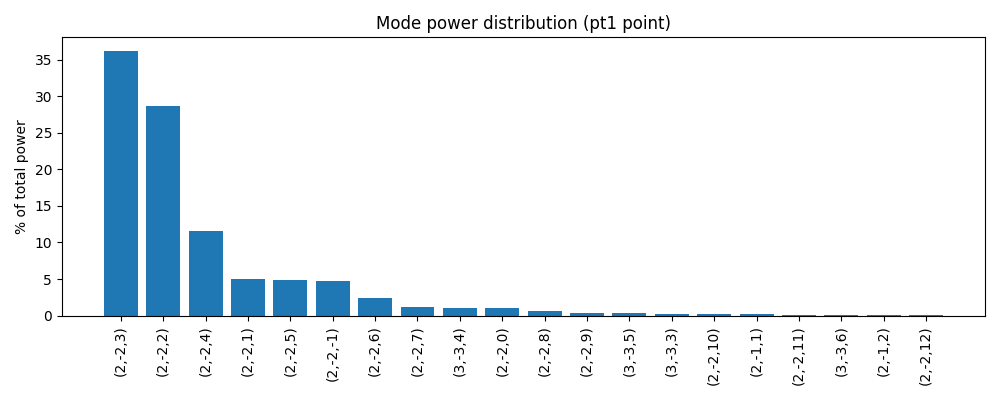

Data behind this chart, as committed beside it:
l, m, n, power, fraction_pct
2, -2, 3, 4.5114899e+45, 36.27
2, -2, 2, 3.5638027e+45, 28.65
2, -2, 4, 1.4452315e+45, 11.62
2, -2, 1, 6.1779625e+44, 4.967
2, -2, 5, 5.9989513e+44, 4.823
2, -2, -1, 5.8319284e+44, 4.689
2, -2, 6, 2.903829e+44, 2.335
2, -2, 7, 1.5289298e+44, 1.229
3, -3, 4, 1.2395411e+44, 0.9966
2, -2, 0, 1.2207081e+44, 0.9815
2, -2, 8, 8.4692464e+43, 0.681
2, -2, 9, 4.8458085e+43, 0.3896
3, -3, 5, 4.0102e+43, 0.3224
3, -3, 3, 3.2296179e+43, 0.2597
2, -2, 10, 2.8318628e+43, 0.2277
2, -1, 1, 2.6816461e+43, 0.2156
2, -2, 11, 1.6778253e+43, 0.1349
3, -3, 6, 1.5980276e+43, 0.1285
2, -1, 2, 1.407957e+43, 0.1132
2, -2, 12, 1.0026582e+43, 0.08062
3, -3, 7, 8.5813848e+42, 0.069
2, 0, -1, 8.2002432e+42, 0.06593
2, 0, 1, 8.2002432e+42, 0.06593
3, -3, 2, 7.8745618e+42, 0.06331
2, -1, 0, 6.7900202e+42, 0.05459
2, -2, 13, 6.0211212e+42, 0.04841
2, -2, -2, 5.9719972e+42, 0.04802
3, -3, 8, 5.291445e+42, 0.04254
3, -3, 1, 4.4682813e+42, 0.03593
2, -1, 3, 4.1374277e+42, 0.03327
2, -2, 14, 3.6235763e+42, 0.02914
3, -3, 9, 3.4953277e+42, 0.0281
3, -3, 0, 3.3681316e+42, 0.02708
4, -4, 5, 2.9653674e+42, 0.02384
3, -3, 10, 2.3924292e+42, 0.01924
2, -2, 15, 2.181086e+42, 0.01754
4, -4, 6, 1.9009554e+42, 0.01528
3, -3, 11, 1.6668792e+42, 0.0134
2, -1, 4, 1.5318768e+42, 0.01232
2, -2, 16, 1.3112368e+42, 0.01054
3, -3, 12, 1.1701488e+42, 0.009408
3, -2, 3, 1.1472806e+42, 0.009225
3, -3, -1, 9.2159375e+41, 0.007410
3, -3, -2, 8.6928845e+41, 0.006989
2, 0, -2, 8.2500607e+41, 0.006633
2, 0, 2, 8.2500607e+41, 0.006633
3, -3, 13, 8.2255642e+41, 0.006614
2, -2, 17, 7.8663843e+41, 0.006325
3, -2, 2, 6.9311099e+41, 0.005573
2, -1, 5, 6.5221605e+41, 0.005244
4, -4, 7, 6.1024533e+41, 0.004907
3, -3, 14, 5.7675619e+41, 0.004637
4, -4, 4, 5.7089459e+41, 0.004590
3, -1, 0, 5.6741419e+41, 0.004562
2, -2, -3, 5.5736623e+41, 0.004481
2, -2, 18, 4.7070534e+41, 0.003785
3, -3, 15, 4.0238048e+41, 0.003235
3, -2, 4, 3.5361886e+41, 0.002843
2, -1, 6, 3.0284697e+41, 0.002435
4, -4, 8, 2.9000022e+41, 0.002332
... 12,927 more rows
